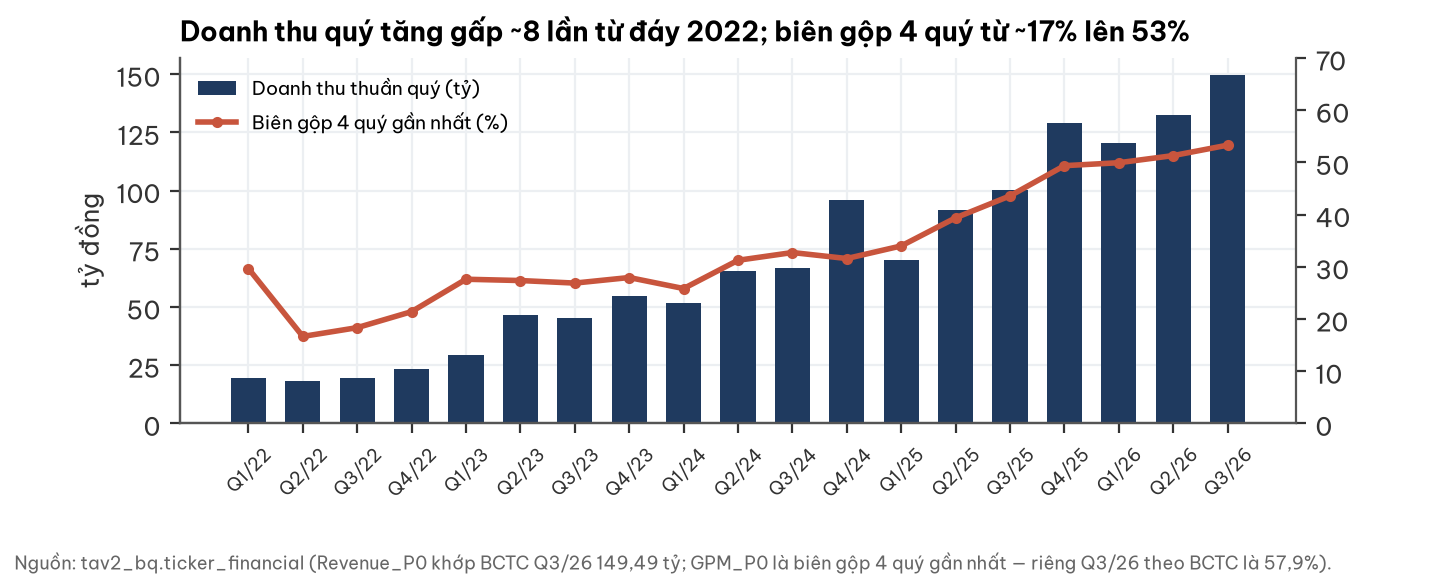

Data behind this chart, as committed beside it:
quarter, rev, gpm_ttm
2022Q1, 19.31, 29.67
2022Q2, 18.21, 16.66
2022Q3, 19.58, 18.34
2022Q4, 23.49, 21.41
2023Q1, 29.32, 27.62
2023Q2, 46.4, 27.37
2023Q3, 45.49, 26.88
2023Q4, 54.74, 27.94
2024Q1, 51.9, 25.83
2024Q2, 65.49, 31.25
2024Q3, 66.71, 32.73
2024Q4, 95.96, 31.59
2025Q1, 70.13, 34
2025Q2, 91.48, 39.38
2025Q3, 100.3, 43.58
2025Q4, 129.1, 49.37
2026Q1, 120.3, 49.94
2026Q2, 132.4, 51.3
2026Q3, 149.5, 53.3
